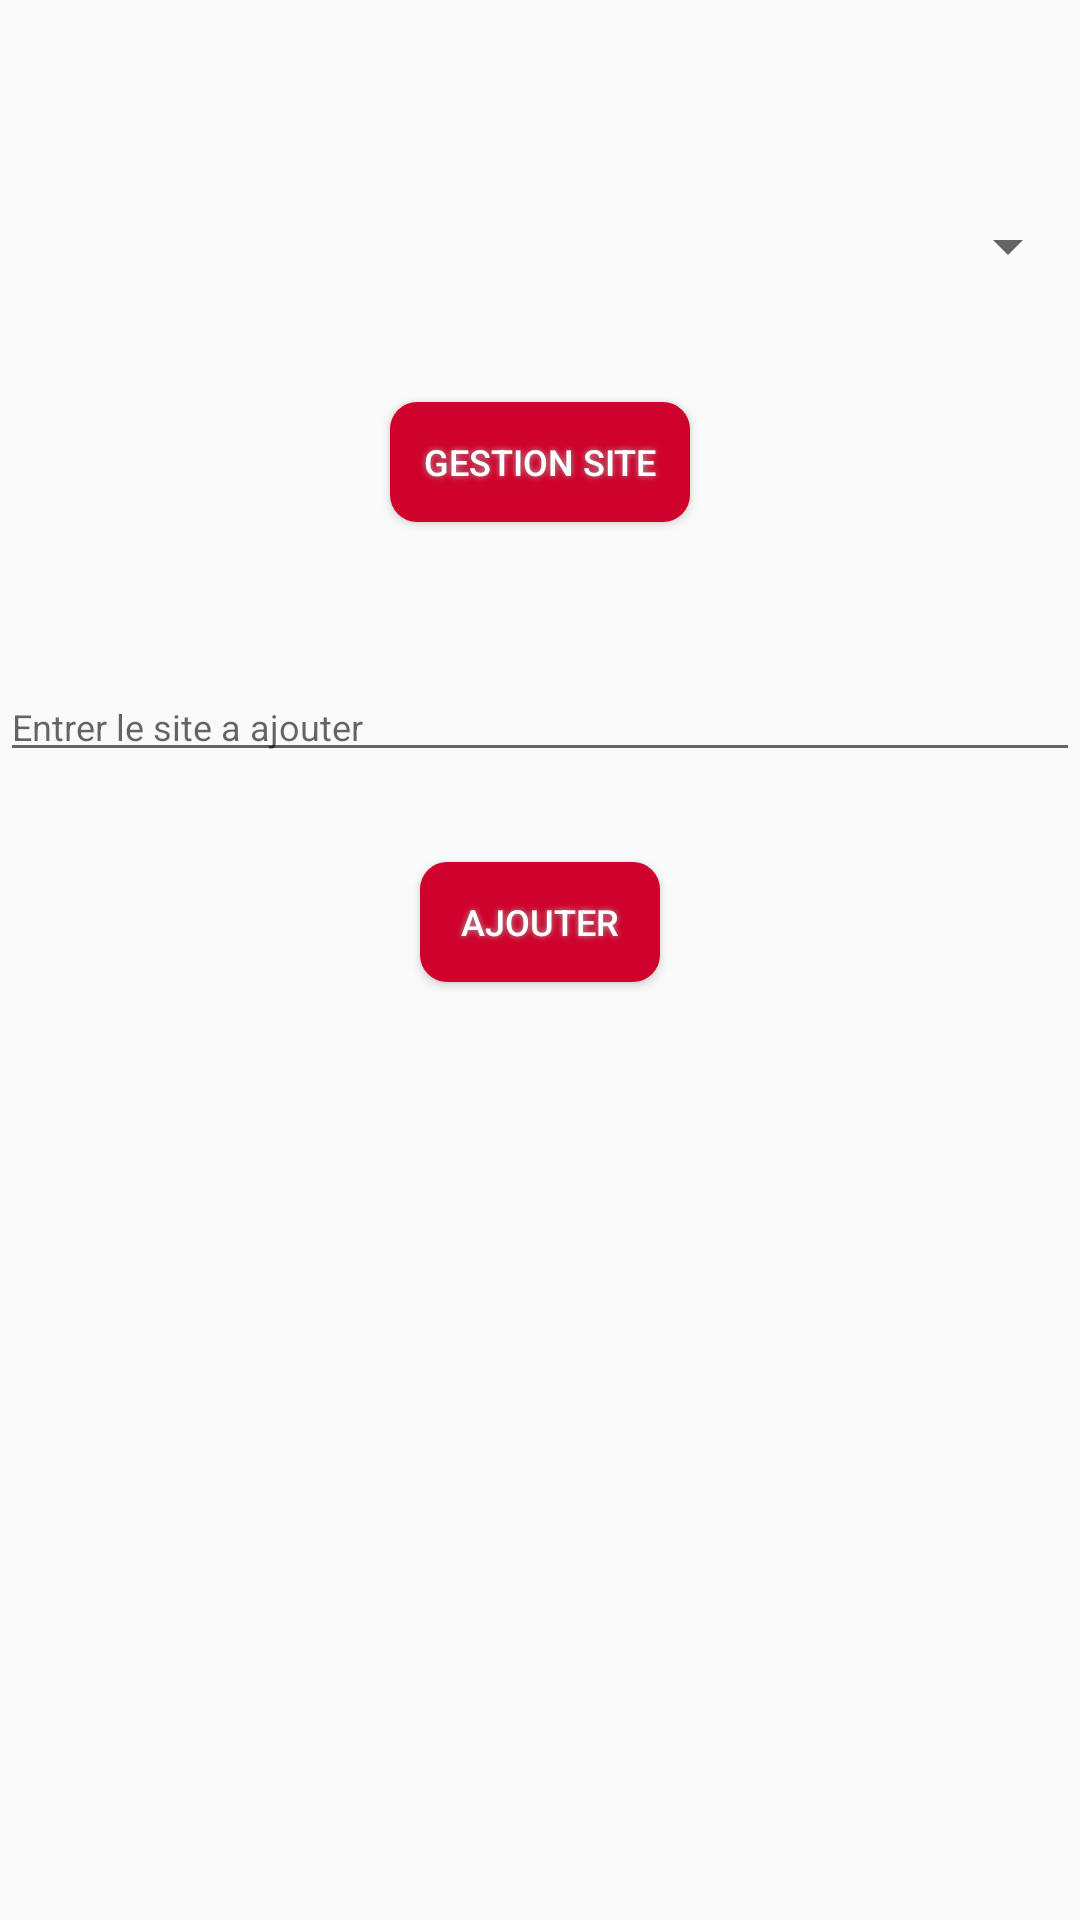

This screen was rendered from an Android layout file. Write that file and the resources it references.
<!-- AndroidManifest.xml: application theme AppTheme -->
<!-- res/layout/admin_accueil.xml -->
<?xml version="1.0" encoding="utf-8"?>
<RelativeLayout xmlns:android="http://schemas.android.com/apk/res/android"
    android:layout_width="match_parent"
    android:layout_height="match_parent"
    >

    <LinearLayout
        android:orientation="vertical"
        android:layout_width="match_parent"
        android:layout_height="match_parent"
        android:weightSum="1"
        android:layout_alignParentTop="true"
        android:layout_alignParentLeft="true"
        android:layout_alignParentStart="true">


    <Spinner
        android:layout_width="match_parent"
        android:id="@+id/ChoixSiteAdmin"
        android:drawSelectorOnTop="true"
        android:layout_marginTop="70dp"
        android:layout_height="wrap_content"
        android:layout_gravity="center" />

    <Button

        android:layout_width="100dp"
        android:layout_height="40dp"
        android:shadowColor="#A8A8A8"
        android:shadowDx="0"
        android:shadowDy="0"
        android:shadowRadius="5"
        android:text="Gestion Site"
        android:id="@+id/btnGestion"
        android:layout_gravity="center_horizontal"
        android:layout_marginTop="40sp"
        android:background="@drawable/buttonshape"
        style="@style/ContentText"/>

    <EditText
        android:layout_width="match_parent"
        android:layout_height="wrap_content"
        android:layout_gravity="center_horizontal"
        android:layout_marginTop="50dp"
        android:id="@+id/site_ajout"
        android:hint="Entrer le site a ajouter"
        android:singleLine="true"
        android:textSize="12sp" />

    <Button

        android:layout_width="80dp"
        android:layout_height="40dp"
        android:shadowColor="#A8A8A8"
        android:shadowDx="0"
        android:shadowDy="0"
        android:shadowRadius="5"
        android:text="Ajouter"
        android:id="@+id/ajoutSite"
        android:layout_gravity="center_horizontal"
        android:layout_marginTop="30sp"
        android:background="@drawable/buttonshape"
        style="@style/ContentText"/>
    </LinearLayout>

</RelativeLayout>
<!-- resources referenced by this layout -->
<resources>
  <!-- drawable buttonshape (drawable) -->
  <?xml version="1.0" encoding="utf-8" ?>
  <shape xmlns:android="http://schemas.android.com/apk/res/android" android:shape="rectangle" >
      <corners
          android:radius="9dp"
          />
      <gradient
          android:angle="45"
          android:centerX="35%"
          android:centerColor="#CF022B"
          android:startColor="#CF022B"
          android:endColor="#CF022B"
          android:type="linear"
          />
      <padding
          android:left="0dp"
          android:top="0dp"
          android:right="0dp"
          android:bottom="0dp"
          />
      <size
          android:width="132dp"
          android:height="36dp"
          />
  </shape>
  <style name="ContentText">
          <item name="android:textSize">@dimen/font_normal</item>
          <item name="android:textColor">@color/basic_black</item>
      </style>
  <style name="AppTheme" parent="Theme.AppCompat.Light.DarkActionBar">
          
          <item name="colorPrimary">@color/colorPrimary</item>
          <item name="colorPrimaryDark">@color/colorPrimaryDark</item>
          <item name="colorAccent">@color/colorAccent</item>
  
  
      </style>
  <dimen name="font_normal">12sp</dimen>
  <color name="basic_black">#FFFFFF</color>
  <color name="colorPrimary">#c0392b</color>
  <color name="colorPrimaryDark">#100f0f</color>
  <color name="colorAccent">#e74c3c</color>
</resources>
